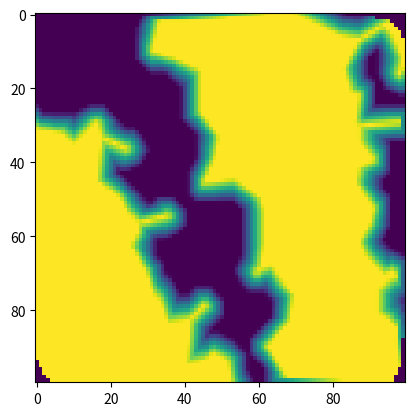

Reproduce this figure in Python.

from __future__ import division

import contextlib
import itertools
import functools
import operator
import time

import numpy as np
import matplotlib.pyplot as plt
import scipy.interpolate



def where(x):
    """Return list of index vectors where array is nonzero."""
    return np.transpose(np.nonzero(x))

def array_ceil(x):
    """Round array up and return as integer array."""
    return np.asarray(np.ceil(x), dtype=int)

def array_round(x):
    """Round array and return as integer array."""
    return np.asarray(np.round(x), dtype=int)


# TODO: smooth ellipses by integrating value in the square

def elliptic_distance(grid, ellipse_center, ellipse_shape):
    # Normalize to unit box:
    ellipse_center = (ellipse_center - grid.box.min_bound) / grid.box.size
    ellipse_shape = ellipse_shape / grid.box.size
    # collect contributions for each dimension
    axis_contributions = (
        ((x-x0)/r) ** 2
        for num, x0, r in zip(grid.num, ellipse_center, ellipse_shape)
        for x in [np.linspace(0, 1, num)])
    mesh = np.meshgrid(*axis_contributions, indexing='ij')
    return np.sum(mesh, axis=0)


def sum_(values, initial=0):
    """Use `sum_(())` where `np.sum([])` would cause memory issues."""
    return functools.reduce(operator.add, values, initial)


def unit_shape(dim, axis, size):
    return (1,) * (axis) + (size,) + (1,) * (dim-axis-1)


def normal_distribution(grid, ellipse_center, ellipse_shape):
    # Normalize to unit box:
    ellipse_center = (ellipse_center - grid.box.min_bound) / grid.box.size
    ellipse_shape = ellipse_shape / grid.box.size
    # collect contributions for each dimension
    axis_contributions = (
        (x-x0)**2/(2*sigma**2)
        for num, x0, sigma in zip(grid.num, ellipse_center, ellipse_shape)
        for x in [np.linspace(0, 1, num)])
    # need to specify indexing=ij, to avoid a transposition in the first two
    # arguments:
    mesh = np.meshgrid(*axis_contributions, indexing='ij')
    collected = np.sum(mesh, axis=0)
    # Could alternatively use a solution based on numpy arrays' broadcasting
    # ability::
    #collected = sum_(
    #    contrib.reshape(unit_shape(grid.box.dim, axis, len(contrib)))
    #    for axis, contrib in enumerate(axis_contributions))
    return np.exp(-collected)


def row_scalar(val):
    """Coerce array to row vector, leave scalar as is."""
    return val if np.isscalar(val) else np.asarray(val)

def col_scalar(val):
    """Coerce array to col vector, leave scalar as is."""
    return val if np.isscalar(val) else np.asarray(val)[:,None]

def row_vector(val, dim):
    """Broadcast to row vector."""
    return np.ones(dim) * row_scalar(val)

def col_vector(val, dim):
    """Broadcast to row vector."""
    return np.ones((dim, 1)) * col_scalar(val)


class Box(object):

    """
    Hyper-rectangle / n-dimensional box that is aligned with the coordinate
    axes.

    :ivar min_bound:    [np.ndarray] minimum coordinate (bottom left)
    :ivar max_bound:    [np.ndarray] maximum coordinate (top right)
    :ivar size:         [np.ndarray] box size in coordinate units
    :ivar int dim:      dimension (size of a coordinate vector)
    """

    def __init__(self, min_bound, max_bound, dim=None):
        self.dim = len(min_bound) if dim is None else dim
        self.min_bound = row_vector(min_bound, self.dim)
        self.max_bound = row_vector(max_bound, self.dim)
        self.size = self.max_bound - self.min_bound

    @classmethod
    def from_points(cls, points):
        """
        Find min/max coordinates with additional space at edges for ellipses
        around the individual points with half-axes weighted.
        """
        points = np.asarray(points)
        return cls(np.min(points, axis=0),
                   np.max(points, axis=0))


class Grid(object):

    """
    Holds information about a discretization of an orthogonal box. The box is
    divided into a number cells whose coordinates are located at the center.

    :ivar Box box:  the coordinate bounds
    :ivar num:      [np.ndarray] number of sampling points in each direction
    :ivar raster:   [np.ndarray] space between adjacent sampling points each direction
    """

    def __init__(self, box, num):
        self.box = box
        self.num = np.asarray(row_vector(num, box.dim), dtype=int)
        self.raster = box.size / (num - 1)
        self.min_index = np.zeros(box.dim, dtype=int)
        self.max_index = self.num - 1

    @classmethod
    def from_box_raster(cls, box, raster):
        """
        Create grid from a box and a given approximate raster size. The
        :class:`Grid` instance will hold the real raster size.
        """
        return cls(box, array_ceil(box.size/raster))

    def index_to_point(self, index):
        """Convert index in the represented mesh to coordinate point."""
        return self.box.min_bound + index * self.raster

    def point_to_index(self, point):
        """Convert coordinate point to index in the represented mesh."""
        point = np.asarray(point)
        if point.ndim == 2:
            return np.array([self.point_to_index(p) for p in point])
        return np.asarray(
            np.clip(np.round((point - self.box.min_bound) / self.raster),
                    self.min_index,
                    self.max_index),
            dtype=int)


def zeros_for_interpolation_weighted_cumulative(
        grid, points, values, radius, threshold=1/np.exp(2)):

    points = np.asarray(points)
    values = row_vector(values, points.shape[0])

    # place an normal distribution around each point with the radius weighted
    # by the corresponding intensity
    dists = (normal_distribution(grid, point, value*radius)
             for point, value in zip(points, values))

    # sum up contributions
    cumulative = sum_(dists)
    zero_mask = cumulative <= threshold

    # TODO: select only those points in the convex hull

    zero_indices = where(zero_mask)
    zero_points = grid.index_to_point(zero_indices)
    return zero_points


def zeros_for_interpolation_weighted_individual(
        grid, points, values, radius, threshold=1):

    points = np.asarray(points)
    values = row_vector(values, points.shape[0])

    # place an ellipse around each point with the radius weighted by the
    # corresponding intensity
    dists = [elliptic_distance(grid, point, value*radius)
             for point, value in zip(points, values)]

    # generate masks for individual points and compute their disjunction
    individual = np.array(dists) <= threshold
    zero_mask = np.any(individual, axis=0)

    # TODO: select only those points in the convex hull

    zero_indices = where(zero_mask)
    zero_points = grid.index_to_point(zero_indices)
    zero_values = np.zeros((len(zero_points), 1))
    return (zero_indices, zero_values)


def generate_particle(pdist):
    result = np.empty(0, dtype=int)
    while isinstance(pdist, np.ndarray):
        # determine probabilities for finding a particular value of X, where X
        # is the first left-over dimension in the probability distribution:
        yz_axes = tuple(range(1, pdist.ndim))
        x_weights = np.sum(pdist, axis=yz_axes)
        x_pdist = x_weights / np.sum(x_weights)
        # generate value for X and append to result coordinate vector:
        coord = np.random.choice(len(x_pdist), p=x_pdist)
        result = np.hstack((result, coord))
        # restrict probability distribution to the given case:
        pdist = pdist[coord]
    return result


def scatter(grid, points, radius):
    # use `sum_(())` instead of `np.sum([])` to avoid huge memory bloat (!)
    return sum_(normal_distribution(grid, point, radius)
                for point in points)


def plot2d(image):
    plt.imshow(image)
    return plt


def special_function(x, y):
    x, y = x/35, y/35
    return 1 - np.cos(x - y**2)


@contextlib.contextmanager
def trace(message):
    print(message)
    start = time.time()
    try:
        yield None
    finally:
        stop = time.time()
        print("  .. {:.3f}s".format(stop - start))


def main():
    # grid for plotting
    min_bound = np.array([0, 0])
    max_bound = np.array([1, 1])
    num_cells = 100
    plotgrid = Grid(Box(min_bound, max_bound), num_cells)
    plot_radius = 0.05
    nozero_radius = 0.025

    interpolate_grid = Grid(Box(min_bound, max_bound), 50)

    xi = np.array(list(
        itertools.product(*(range(int(num)) for num in plotgrid.num))
    )) / plotgrid.num

    # probability distribution

    with trace("Generate probability distribution"):
        orig_pdist = np.fromfunction(special_function, plotgrid.num)

    with trace("Plotting probability distribution"):
        plot2d(orig_pdist)
    plt.show()

    # particle scatter

    with trace("Generate particles"):
        points = np.array([
            generate_particle(orig_pdist)
            for i in range(500)
        ]) / (plotgrid.num - 1)
        values = np.ones(len(points))

    with trace("Generating particle scatter"):
        plotdata = scatter(plotgrid, points, plot_radius)

    with trace("Plotting particle scatter"):
        plot2d(plotdata)
    plt.show()

    # zeros scatter

    with trace("Computing zeros"):
        zero_points = zeros_for_interpolation_weighted_cumulative(
            interpolate_grid, points, values, nozero_radius)
        zero_values = np.zeros(len(zero_points))

    with trace("Generating zeros scatter"):
        plotdata = scatter(plotgrid, zero_points, plot_radius)

    with trace("Plotting zeros scatter"):
        plot2d(plotdata)
    plt.show()

    # without zeros

    with trace("Interpolating without zeros"):
        interpolate_naive = scipy.interpolate.griddata(
            points, values,
            xi, fill_value=0)

    with trace("Plotting interpolation without zeros"):
        plot2d(interpolate_naive.reshape(plotgrid.num))
    plt.show()

    # with zeros

    with trace("Interpolating with zeros"):
        interpolate_zeros = scipy.interpolate.griddata(
            np.vstack((points, zero_points)),
            np.hstack((values, zero_values)),
            xi, fill_value=0)

    with trace("Plotting interpolation with zeros"):
        plot2d(interpolate_zeros.reshape(plotgrid.num))
    plt.show()

    return


    points = np.array([
        [0., 0.],
        [2., 2.],
        [0.5, 2.],
    ])
    values = 1.
    radius = 0.5

    box = Box.from_points(points)
    grid = Grid.from_box_raster(box, 0.2)

    indiv = zeros_for_interpolation_weighted_individual(grid, points, values, radius)
    cumul = zeros_for_interpolation_weighted_cumulative(grid, points, values, radius)

    # show zeros
    plot = Grid(grid.box, grid.num*10)
    dist = scatter(plot, cumul[0], 0.1) - scatter(plot, points, 0.2)
    plot2d(dist)


if __name__ == '__main__':

    main()

